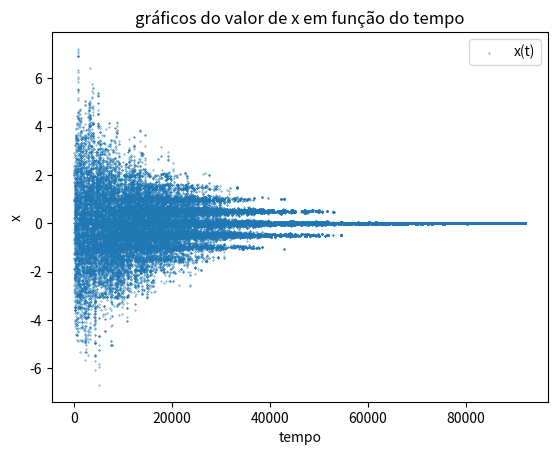

Source code (Python):
#!/usr/bin/env python
# coding: utf-8

# In[1]:


import numpy as np
import matplotlib.pyplot as plt


# # Parâmetros do problema

# In[2]:


T0 = 10      # Temperatura inicial do recozimento
Tmin = 1e-3  # Temperatura final do recozimento
tau = 1e4     # Tempo característico da redução da temperatura

passos = int(-tau*np.log(Tmin/T0))


# # Função para calcular a energia

# In[3]:


def f(x): return x**2 - np.cos(4*np.pi*x)


# # Resfriamento

# In[4]:


T = T0*np.exp(-np.arange(0, passos)/tau) # Inicializando a temperatura


# # Escolha dos deltas em potencial

# In[5]:


mu, sigma = 0, 1 # mean and standard deviation
delta = np.random.default_rng().normal(mu, sigma, passos)


# # Sinal de rejeição

# In[6]:


random = np.random.random(passos)


# # Laço principal

# In[7]:


x = np.empty(passos+1)
x[0] = 2 # Condição inicial


# In[8]:


for t in range(passos):
    f1 = f(x[t]+delta[t])   # Energia em x(t)+delta(x)
    delta_f = f1 - f(x[t])  # Variação na energia
    if random[t]>np.exp(-delta_f/T[t]): 
        x[t+1] = x[t]
    else :  # Se o movimento é aceito, aplicamos delta(t)
        x[t+1] = x[t] + delta[t]


# In[9]:


plt.scatter(range(passos+1), x, s=.1, label='x(t)')
plt.title("gráficos do valor de x em função do tempo")
plt.ylabel("x")
plt.xlabel("tempo")
plt.legend(loc="upper right")
plt.show()


# In[10]:


print("A estimativa para x minimizando f do item 1 é",x[-1])

